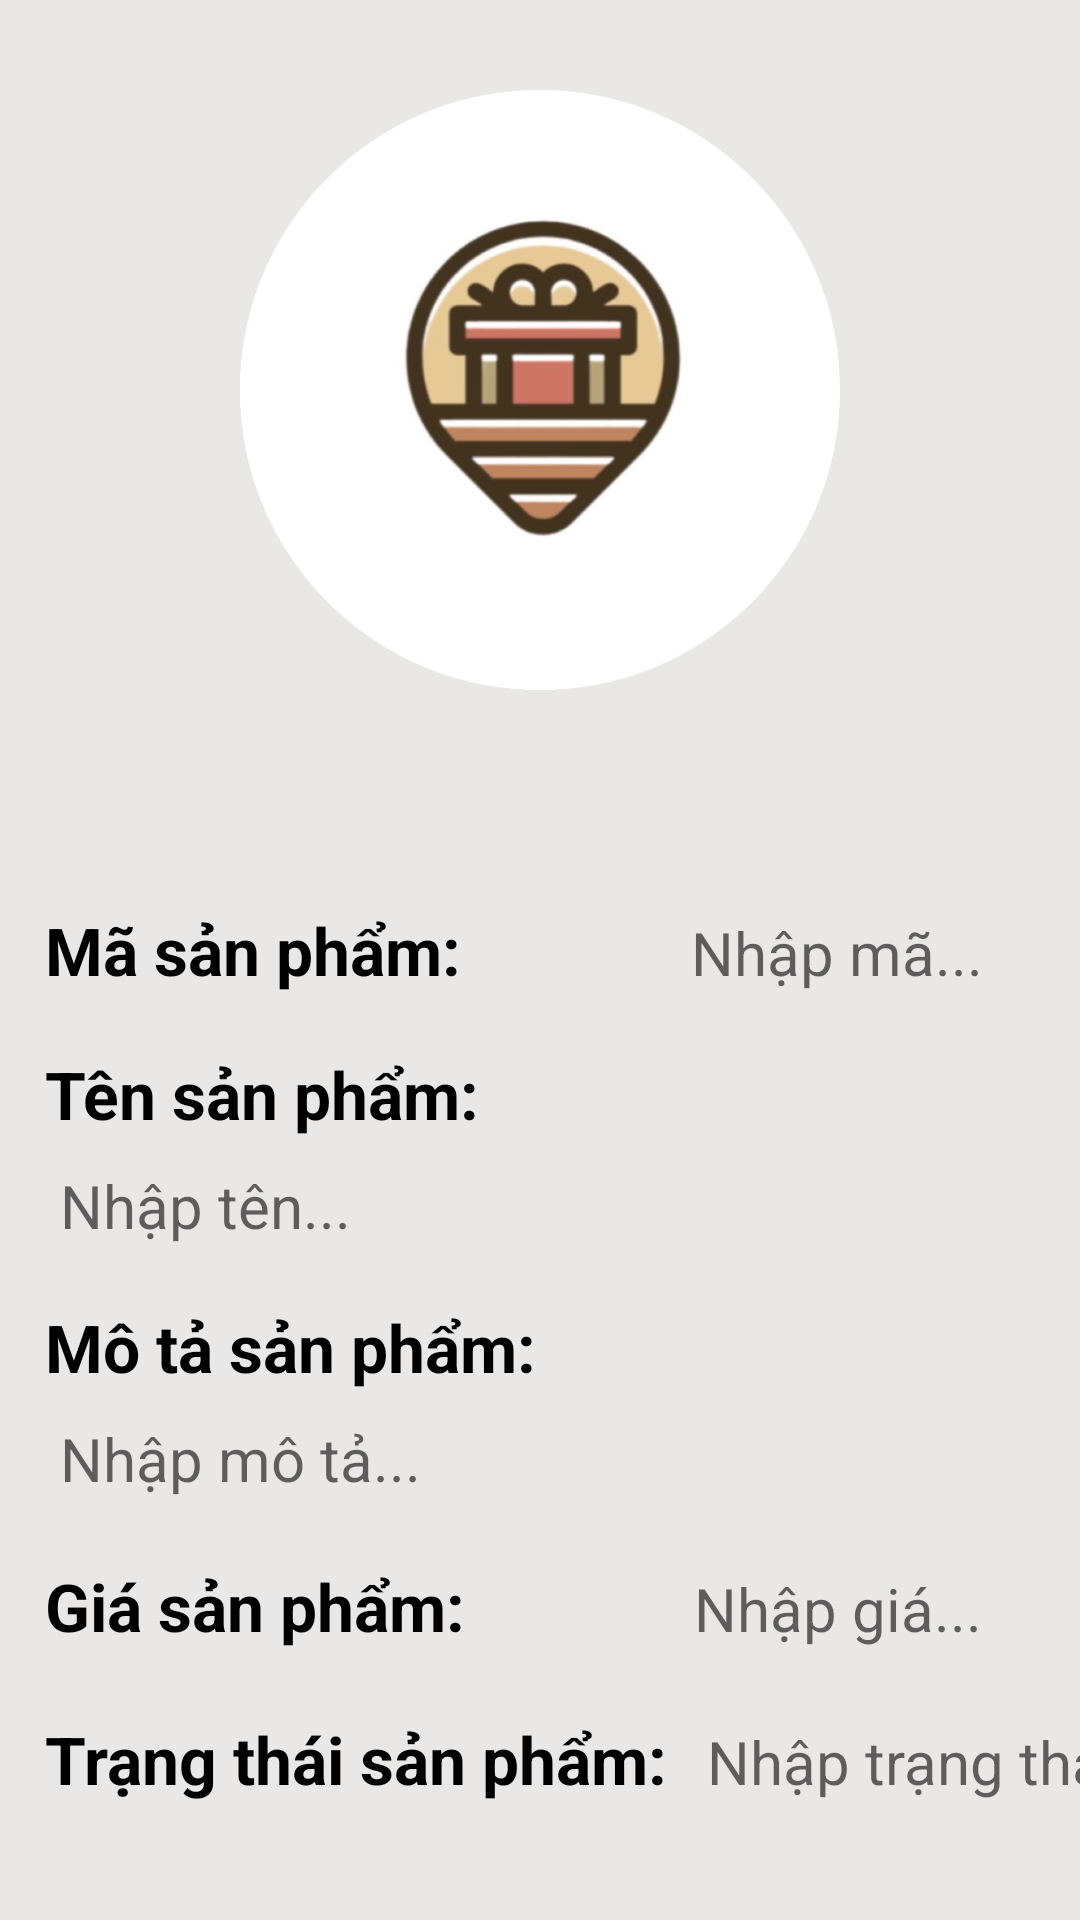

The Android layout XML behind this screen, and the referenced resources:
<!-- AndroidManifest.xml: application theme Theme.AppCompat.DayNight.DarkActionBar -->
<!-- res/layout/activity_themsp.xml -->
<?xml version="1.0" encoding="utf-8"?>
<LinearLayout xmlns:android="http://schemas.android.com/apk/res/android"
    xmlns:app="http://schemas.android.com/apk/res-auto"
    xmlns:tools="http://schemas.android.com/tools"
    android:layout_width="match_parent"
    android:layout_height="match_parent"
    android:orientation="vertical"
    android:background="#EAE7E7"
    tools:context=".ThemspActivity">
    <ImageView
        android:id="@+id/imHinhSP"
        android:layout_width="200dp"
        android:layout_height="200dp"
        android:layout_gravity="center"
        android:src="@drawable/logo_header"
        android:layout_marginTop="30dp"/>
    <ImageButton
        android:id="@+id/imbHinhSP"
        android:layout_width="40dp"
        android:layout_height="40dp"
        android:layout_gravity="center"
        android:background="@null"
        android:src="@drawable/add" />
    <LinearLayout
        android:layout_width="wrap_content"
        android:layout_height="wrap_content"
        android:layout_marginTop="30dp">
        <TextView
            android:layout_width="wrap_content"
            android:layout_height="wrap_content"
            android:text="Mã sản phẩm:"
            android:textSize="22sp"
            android:textColor="@color/black"
            android:layout_marginLeft="15dp"
            android:textStyle="bold"/>
        <EditText
            android:layout_width="241dp"
            android:layout_height="35dp"
            android:gravity="center"
            android:hint="Nhập mã..."
            android:id="@+id/edtMaSP"
            android:textSize="20sp"
            android:layout_marginLeft="5dp"
            android:background="@drawable/edit_style"/>
    </LinearLayout>
    <LinearLayout
        android:layout_width="wrap_content"
        android:layout_height="wrap_content"
        android:layout_marginTop="15dp"
        android:orientation="vertical"
        android:layout_marginLeft="15dp">
        <TextView
            android:layout_width="wrap_content"
            android:layout_height="wrap_content"
            android:text="Tên sản phẩm:"
            android:textSize="22sp"
            android:textStyle="bold"
            android:textColor="@color/black"/>
        <EditText
            android:layout_width="385dp"
            android:layout_height="35dp"
            android:hint="Nhập tên..."
            android:id="@+id/edtTenSP"
            android:textSize="20sp"
            android:paddingLeft="5dp"
            android:layout_marginTop="5dp"
            android:background="@drawable/edit_style"/>
    </LinearLayout>
    <LinearLayout
        android:layout_width="wrap_content"
        android:layout_height="wrap_content"
        android:layout_marginTop="15dp"
        android:layout_marginLeft="15dp"
        android:orientation="vertical">
        <TextView
            android:layout_width="wrap_content"
            android:layout_height="wrap_content"
            android:text="Mô tả sản phẩm:"
            android:textSize="22sp"
            android:textColor="@color/black"
            android:textStyle="bold"/>

        <EditText
            android:id="@+id/edtMoTaSP"
            android:layout_width="381dp"
            android:layout_height="35dp"
            android:layout_marginTop="5dp"
            android:background="@drawable/edit_style"
            android:hint="Nhập mô tả..."
            android:paddingLeft="5dp"
            android:textSize="20sp" />/>
    </LinearLayout>
    <LinearLayout
        android:layout_width="wrap_content"
        android:layout_height="wrap_content"
        android:layout_marginTop="15dp">
        <TextView
            android:layout_width="wrap_content"
            android:layout_height="wrap_content"
            android:text="Giá sản phẩm:"
            android:textSize="22sp"
            android:textColor="@color/black"
            android:layout_marginLeft="15dp"
            android:textStyle="bold"/>
        <EditText
            android:layout_width="239dp"
            android:gravity="center"
            android:layout_height="35dp"
            android:hint="Nhập giá..."
            android:id="@+id/edtGiaSP"
            android:textSize="20sp"
            android:layout_marginLeft="5dp"
            android:background="@drawable/edit_style"/>/>
    </LinearLayout>
    <LinearLayout
        android:layout_width="wrap_content"
        android:layout_height="wrap_content"
        android:layout_marginTop="15dp">
        <TextView
            android:layout_width="wrap_content"
            android:layout_height="wrap_content"
            android:text="Trạng thái sản phẩm:"
            android:textSize="22sp"
            android:textColor="@color/black"
            android:layout_marginLeft="15dp"
            android:textStyle="bold"/>

        <EditText
            android:layout_width="170dp"
            android:layout_height="37dp"
            android:layout_marginLeft="5dp"
            android:background="@drawable/edit_style"
            android:gravity="center"
            android:hint="Nhập trạng thái..."
            android:textSize="20sp"
            android:id="@+id/edtTrangThaiSP"/>
    </LinearLayout>
    <Button
        android:layout_width="wrap_content"
        android:layout_height="wrap_content"
        android:text="Lưu"
        android:background="#FF42331F"
        android:id="@+id/btnLuu"
        android:textColor="@color/white"
        android:layout_gravity="center"
        android:layout_marginTop="50dp"/>
</LinearLayout>
<!-- resources referenced by this layout -->
<resources>
  <!-- drawable logo_header: png bitmap (drawable, 135127 bytes) -->
  <!-- not gathered from this repository: default colours our renderer supplied (Android Studio template values) -->
  <color name="black">#FF000000</color>
  <color name="white">#FFFFFFFF</color>
</resources>
